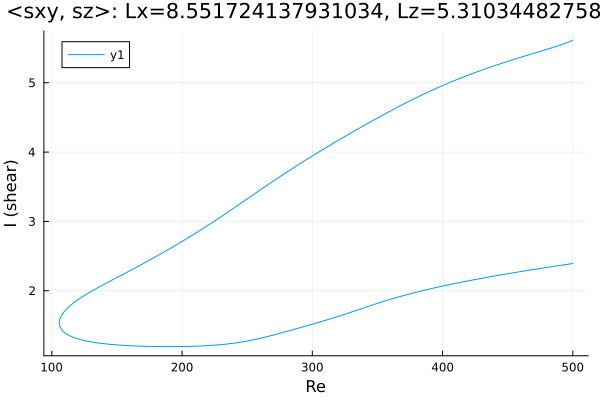

Data behind this chart, as committed beside it:
Re, shear
500.0, 5.616
499, 5.606
497.6, 5.594
496.1, 5.583
494.7, 5.573
493.3, 5.563
492.6, 5.558
491.2, 5.549
489.8, 5.54
488.4, 5.531
486.9, 5.523
486.4, 5.52
485, 5.511
483.6, 5.503
482.2, 5.494
480.8, 5.486
479.3, 5.478
477.9, 5.47
476.5, 5.462
475.1, 5.454
473.7, 5.446
472.3, 5.438
471.7, 5.435
470.3, 5.427
468.9, 5.418
467.5, 5.41
466.1, 5.402
464.7, 5.394
463.3, 5.386
461.8, 5.378
460.4, 5.37
459, 5.362
457.6, 5.353
456.2, 5.345
454.8, 5.337
453.4, 5.328
451.9, 5.32
450.5, 5.311
449.1, 5.303
447.7, 5.294
446.3, 5.286
444.9, 5.277
443.5, 5.268
442, 5.259
440.6, 5.25
439.2, 5.241
437.8, 5.232
436.4, 5.223
435, 5.214
433.6, 5.205
432.1, 5.196
430.7, 5.186
429.3, 5.177
427.9, 5.167
426.5, 5.157
425.1, 5.148
423.7, 5.138
422.2, 5.128
420.8, 5.118
419.4, 5.108
... 568 more rows
